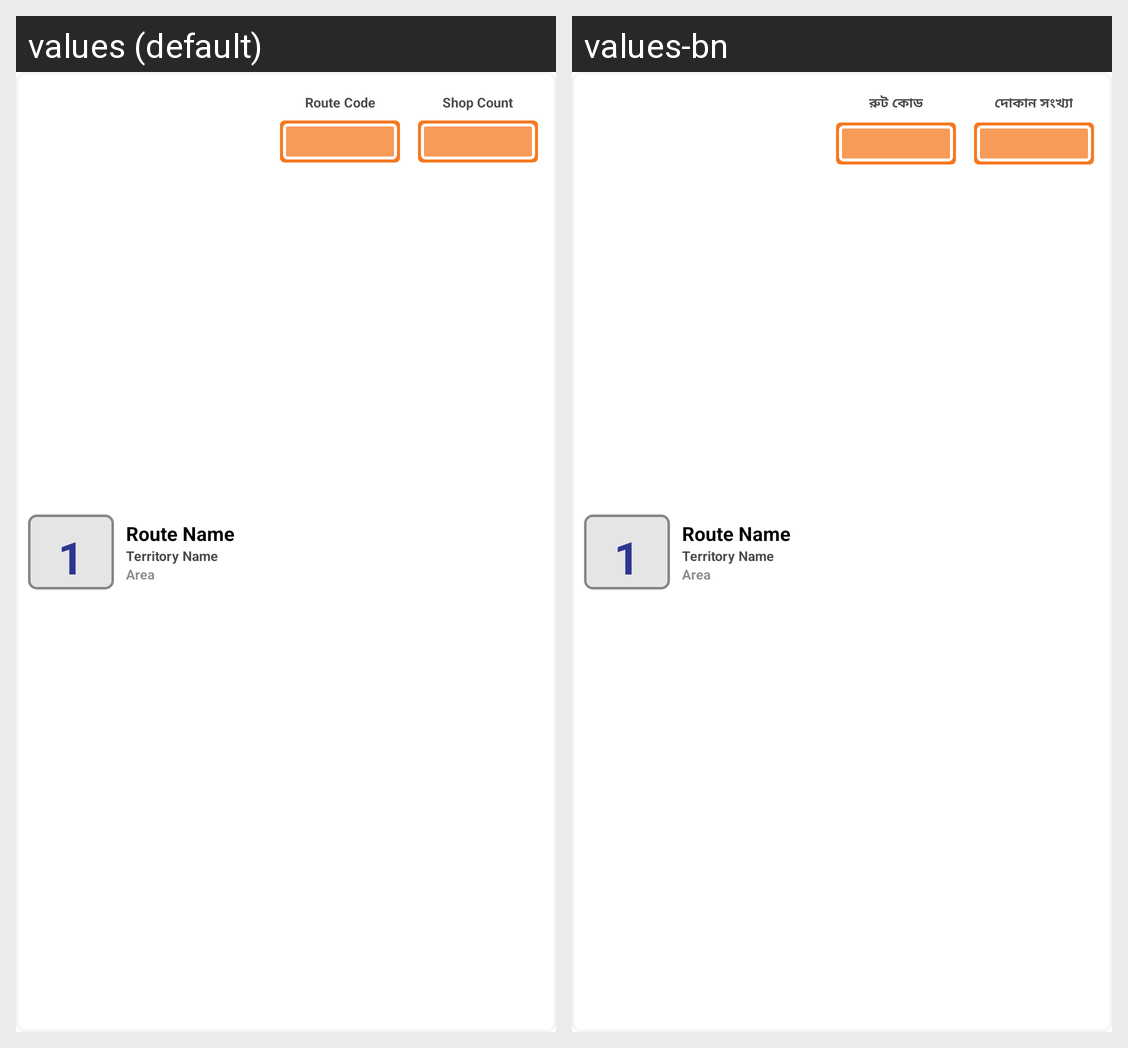

Translations of the strings shown on this Android screen, per locale in the grid:
Android screen res/layout/single_route_list.xml rendered under 2 locales, left to right: values (default), values-bn. Device: Nexus 5 (rendered at 1080×1920; each locale shown at half size, 540×960, under a caption strip naming it); theme Theme.CNLApp.
Strings drawn on this screen, with the default value and each locale's value (text and hints the layout hard-codes, and strings that could not be matched under every locale, appear in the picture but are not listed):

route_code
  values: Route Code
  values-bn: রুট কোড

shop_count
  values: Shop Count
  values-bn: দোকান সংখ্যা
